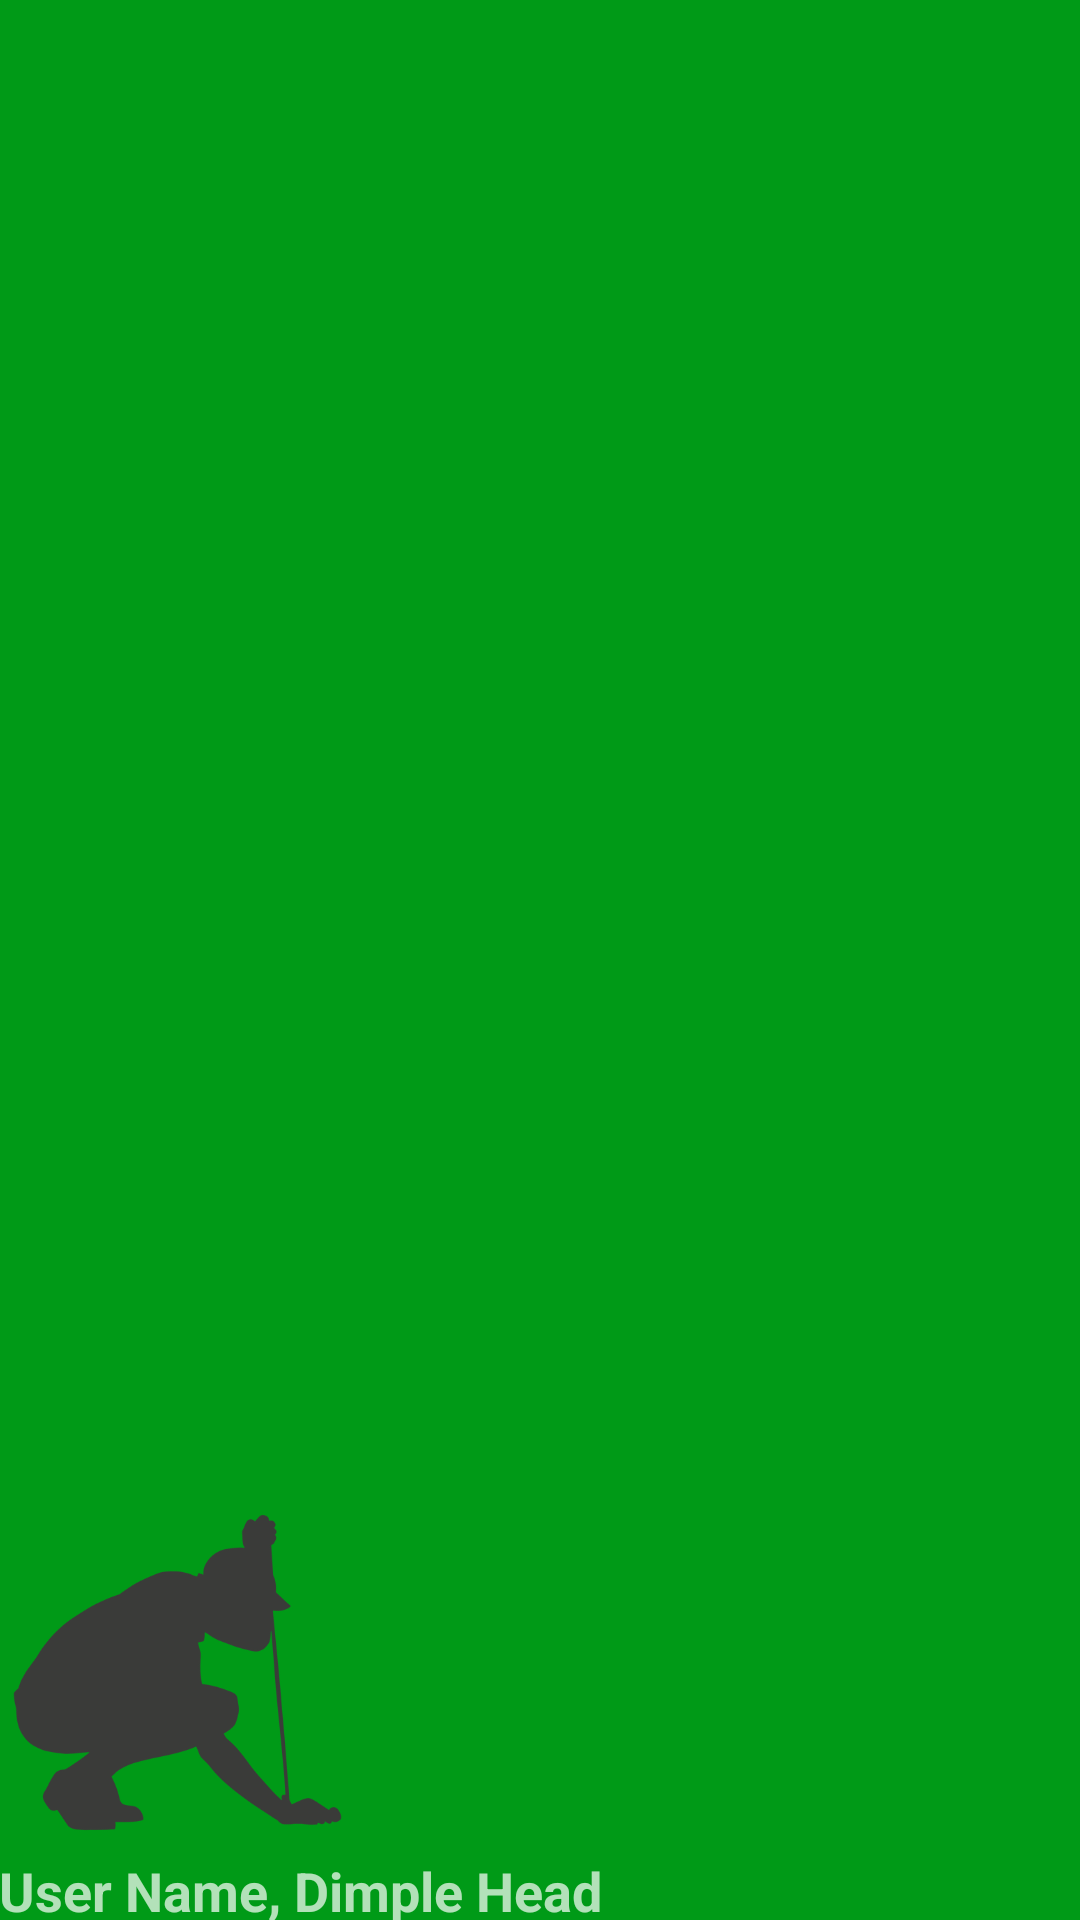

Here is an Android app screen rendered from its layout file. Give the layout XML and the strings, colors and styles it references.
<!-- AndroidManifest.xml: application theme Theme.DimpleHeads -->
<!-- res/layout/nav_header_user_home.xml -->
<?xml version="1.0" encoding="utf-8"?>
<LinearLayout xmlns:android="http://schemas.android.com/apk/res/android"
    xmlns:app="http://schemas.android.com/apk/res-auto"
    android:layout_width="match_parent"
    android:layout_height="@dimen/nav_header_height"
    android:background="@color/dimpleheadsGREEN"
    android:gravity="bottom"
    android:orientation="vertical"
    android:paddingLeft="@dimen/activity_horizontal_margin"
    android:paddingTop="@dimen/activity_vertical_margin"
    android:paddingRight="@dimen/activity_horizontal_margin"
    android:paddingBottom="@dimen/activity_vertical_margin"
    android:theme="@style/ThemeOverlay.AppCompat.Dark">

    <ImageView
        android:id="@+id/pullOutMenuIcon"
        android:layout_width="119dp"
        android:layout_height="141dp"
        android:contentDescription="@string/nav_header_desc"
        android:paddingTop="20dp"
        app:srcCompat="@drawable/onthegreen" />

    <TextView
        android:id="@+id/exampleOfUserMenuTextView"
        android:layout_width="match_parent"
        android:layout_height="22dp"
        android:text="@string/user_name_dimple_head"
        android:textSize="18sp"
        android:textStyle="bold" />

</LinearLayout>
<!-- resources referenced by this layout -->
<resources>
  <color name="dimpleheadsGREEN">#009A17</color>
  <!-- drawable onthegreen: png bitmap (drawable, 31538 bytes) -->
  <string name="nav_header_desc">Navigation header</string>
  <string name="user_name_dimple_head">User Name, Dimple Head</string>
  <style name="Theme.DimpleHeads" parent="Theme.MaterialComponents.DayNight.DarkActionBar">
          
          <item name="colorPrimary">@color/dimpleheadsGREEN</item>
          <item name="colorPrimaryVariant">@color/black</item>
          <item name="colorOnPrimary">@color/white</item>
          
          <item name="colorSecondary">@color/dimpleheadsGREEN</item>
          <item name="colorSecondaryVariant">@color/white</item>
          <item name="colorOnSecondary">@color/black</item>
          
          <item name="android:statusBarColor" tools:targetApi="l">?attr/colorPrimaryVariant</item>
          
      </style>
  <color name="black">#FF000000</color>
  <color name="white">#FFFFFFFF</color>
</resources>
